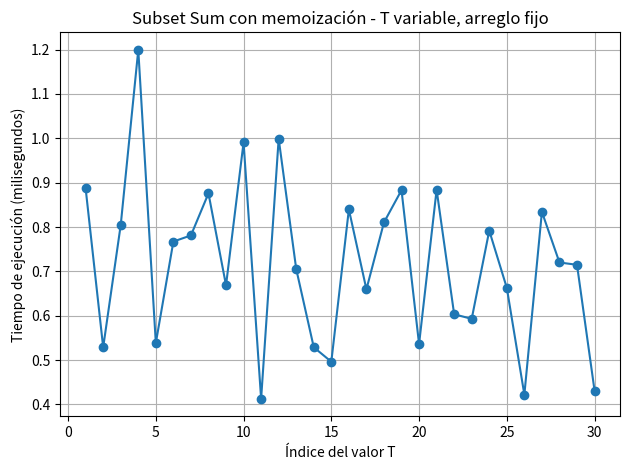

Write Python code to recreate this figure.
import time
import matplotlib.pyplot as plt

# Arreglo fijo
array = [5, 13, 3, 17, 0, 6, 11, 19, 9, 15, 2, 8, 10, 1, 4, 14, 12, 7, 20, 16]

# Lista de 30 valores T
targets_T = [
    132, 87, 104, 196, 71, 120, 158, 143, 99, 183,
    65, 178, 110, 77, 91, 149, 102, 170, 137, 81,
    160, 116, 98, 190, 123, 56, 107, 199, 140, 68
]

# Algoritmo Subset Sum con memoización
def subset_sum_memo(arr, T):
    memo = {}
    def dp(i, target):
        if target == 0:
            return True
        if i < 0 or target < 0:
            return False
        if (i, target) in memo:
            return memo[(i, target)]
        include = dp(i - 1, target - arr[i]) if arr[i] <= target else False
        exclude = dp(i - 1, target)
        memo[(i, target)] = include or exclude
        return memo[(i, target)]
    return dp(len(arr) - 1, T)

# Medición de tiempos (en milisegundos)
execution_times_ms = []
for T in targets_T:
    start = time.time()
    subset_sum_memo(array, T)
    end = time.time()
    execution_times_ms.append((end - start) * 1000)  # Convertir a milisegundos

# Graficar resultados
indices_T = list(range(1, 31))
plt.plot(indices_T, execution_times_ms, marker='o')
plt.xlabel('Índice del valor T')
plt.ylabel('Tiempo de ejecución (milisegundos)')
plt.title('Subset Sum con memoización - T variable, arreglo fijo')
plt.grid(True)
plt.tight_layout()
plt.show()
